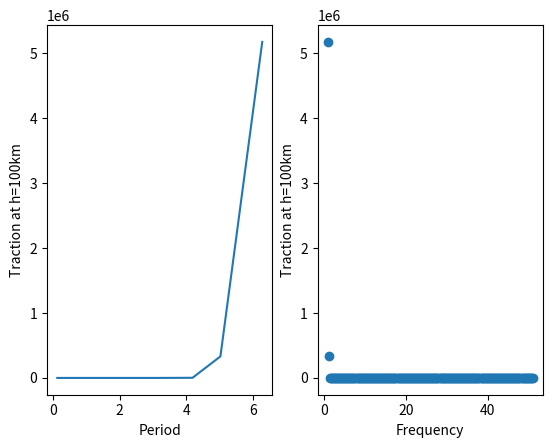

The script that saved this image:
import numpy as np
from scipy.integrate import solve_ivp

import matplotlib.pyplot as plt

# T_array = np.linspace(0.01,1,101)
# omega_array = 2*np.pi/T_array 

omega_array = np.linspace(1,51,201)
T_array = 2*np.pi/omega_array

k = 0.16

z = np.linspace(-10,510,521)
rho = np.zeros_like(z)
vp = np.zeros_like(z)
vs = np.zeros_like(z)

start_depth = 100

vs0 = 10
rho[z<500], vs[z<500] = 3.38, vs0   # Boundary of Bottom Homogeous Layer
rho[z<=100], vs[z<=100] = 3.38, 4.41 # Start of Bottom Homogeous Layer
rho[z<90], vs[z<90] = 3.37, 4.46
rho[z<80], vs[z<80] = 3.36, 4.51
rho[z<70], vs[z<70] = 3.35, 4.57
rho[z<60], vs[z<60] = 3.34, 4.62
rho[z<50], vs[z<50] = 3.32, 4.65
rho[z<38], vs[z<38] = 3.00, 3.80
rho[z<19], vs[z<19] = 2.74, 3.55

mu = rho*vs**2

z = z - start_depth

def DS_differential(t, y):  # displacement-stress differential
    rho_t = np.interp(t,z,rho)
    mu_t = np.interp(t,z,mu)
    return np.dot([[0, 1/mu_t],[k**2*mu_t-omega**2*rho_t, 0]], y)


traction = []
for omega in omega_array:
    print('omega = %.3f' %omega)
    if k**2-omega**2/vs0**2 < 0:
        traction.append(0)
        continue
    eta0 = np.sqrt(k**2-omega**2/vs0**2)
    print('eta0 = sqrt(%.3f) = %.3f' %(k**2-omega**2/vs0**2, eta0))

    sol = solve_ivp(DS_differential, [0, start_depth], [1,eta0], method='RK45')
    traction.append(sol.y[1,-1])  # Final traction hope to be 0

np.array(traction)

plt.subplot(1,2,1)
plt.plot(T_array, traction)
plt.xlabel('Period')
plt.ylabel('Traction at h=100km')
plt.subplot(1,2,2)
plt.scatter(omega_array, traction)

plt.xlabel('Frequency')
plt.ylabel('Traction at h=100km')
plt.show()